Image classification data set "new_dataset" (jgurien03/grailed-bot on GitHub). Class labels (7): accessories, bottoms, dresses, outerwear, shoes, skirts, tops.

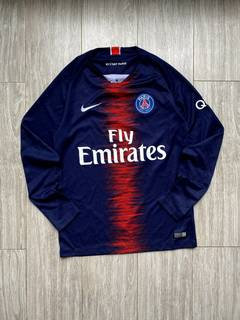
Label: tops

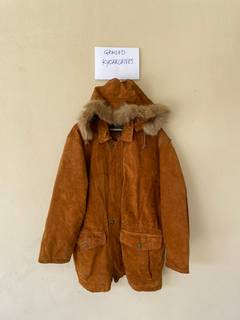
Label: outerwear

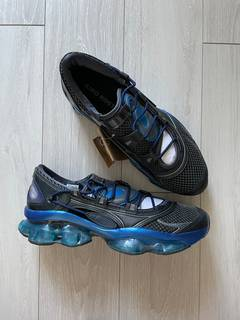
Label: shoes

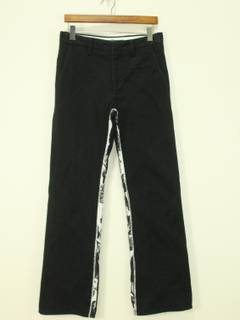
Label: bottoms

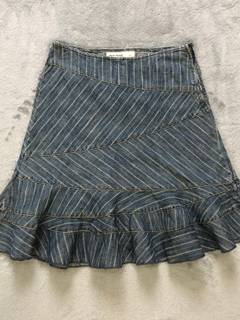
Label: skirts

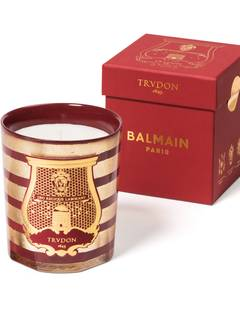
Label: accessories
